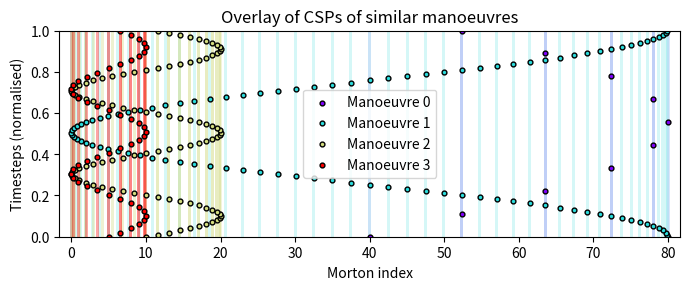

This figure's Python source: (Note: this script raises an exception after producing the figure.)
import matplotlib.pyplot as plt
from matplotlib.ticker import StrMethodFormatter
import math

nbins = 20 # more bins = thinner bars
barthreshold = 5 # higher threshold = fewer bars

listofcsps = []
listofcsps += [[40*(1+math.sin(i/10*math.pi)) for i in range(10)]]
listofcsps += [[40*(1+math.cos(i/50*math.pi)) for i in range(100)]]
listofcsps += [[10*(1+math.sin(i/20*math.pi)) for i in range(100)]]
listofcsps += [[5*(1+math.sin(i/10*math.pi)) for i in range(50)]]

figsize = (7, 3)
cmap = plt.get_cmap('rainbow')
colors = [cmap(1/(len(listofcsps)-1)*i) for i in range(len(listofcsps))]
decforyaxis = StrMethodFormatter('{x:,.1f}')
allmortonindices = []
for csp in listofcsps:
    allmortonindices += csp
mortonindexmin = min(allmortonindices)
mortonindexmax = max(allmortonindices)
totalrange = mortonindexmax - mortonindexmin
margins = totalrange/50.0

plt.figure(figsize=figsize)
for i, csp in enumerate(listofcsps):
    ranges = [x/(len(csp)-1) for x in range(len(csp))]
    plt.bar(csp, [1 for _ in range(len(csp))], width=totalrange/200, color=colors[i], alpha=0.1)
for i, csp in enumerate(listofcsps):
    ranges = [x / (len(csp) - 1) for x in range(len(csp))]
    plt.scatter(csp, ranges, color=colors[i], edgecolor="k", s=12, label="Manoeuvre "+str(i))
plt.ylabel("Timesteps (normalised)")
plt.ylim(0, 1)
plt.gca().yaxis.set_major_formatter(decforyaxis)
plt.xlabel("Morton index")
plt.xlim(mortonindexmin-margins, mortonindexmax+margins)
plt.legend()
plt.tight_layout(rect=[0, 0, 1, 0.95])
plt.title("Overlay of CSPs of similar manoeuvres")
plt.savefig("results/generic_csps/1csps.png")
plt.show()
plt.close()

bincounter = [0]*nbins
for m in allmortonindices:
    assigned = False
    for bin in range(nbins):
        binmin = mortonindexmin + totalrange/nbins*bin
        binmax = binmin + totalrange/nbins
        if binmin <= m < binmax:
            bincounter[bin] += 1
            assigned = True
    if not assigned:
        bincounter[-1] += 1

plt.figure(figsize=figsize)
plt.hist(allmortonindices, density=True, color="gray", bins=nbins)
plt.ylabel("Frequency")
plt.gca().yaxis.set_major_formatter(decforyaxis)
plt.xlabel("Morton index")
plt.xlim(mortonindexmin-margins, mortonindexmax+margins)
plt.title("Frequency of bars in CSPs (with "+str(nbins)+" bins)")
plt.tight_layout()
plt.savefig("results/generic_csps/2barfreq_nbins"+str(nbins)+".png")
plt.show()
plt.close()

plt.figure(figsize=figsize)
plt.bar([totalrange/nbins/2+mortonindexmin+totalrange/(nbins)*x for x in range(nbins)], [1 if b > barthreshold else 0 for b in bincounter], width=totalrange/nbins, color="lightgray")
for i, csp in enumerate(listofcsps):
    ranges = [x / (len(csp) - 1) for x in range(len(csp))]
    plt.scatter(csp, ranges, color=colors[i], edgecolor="k", s=12, label="Manoeuvre "+str(i))
plt.ylabel("Timesteps (normalised)")
plt.ylim(0, 1)
plt.gca().yaxis.set_major_formatter(decforyaxis)
plt.xlabel("Morton index")
plt.xlim(mortonindexmin-margins, mortonindexmax+margins)
plt.legend()
plt.tight_layout(rect=[0, 0, 1, 0.95])
plt.title("G-CSPs ("+str(nbins)+" bins and " + str(barthreshold)+"+ bars per bin)")
plt.savefig("results/generic_csps/3gcsps_nbins"+str(nbins)+".png")
plt.show()
plt.close()